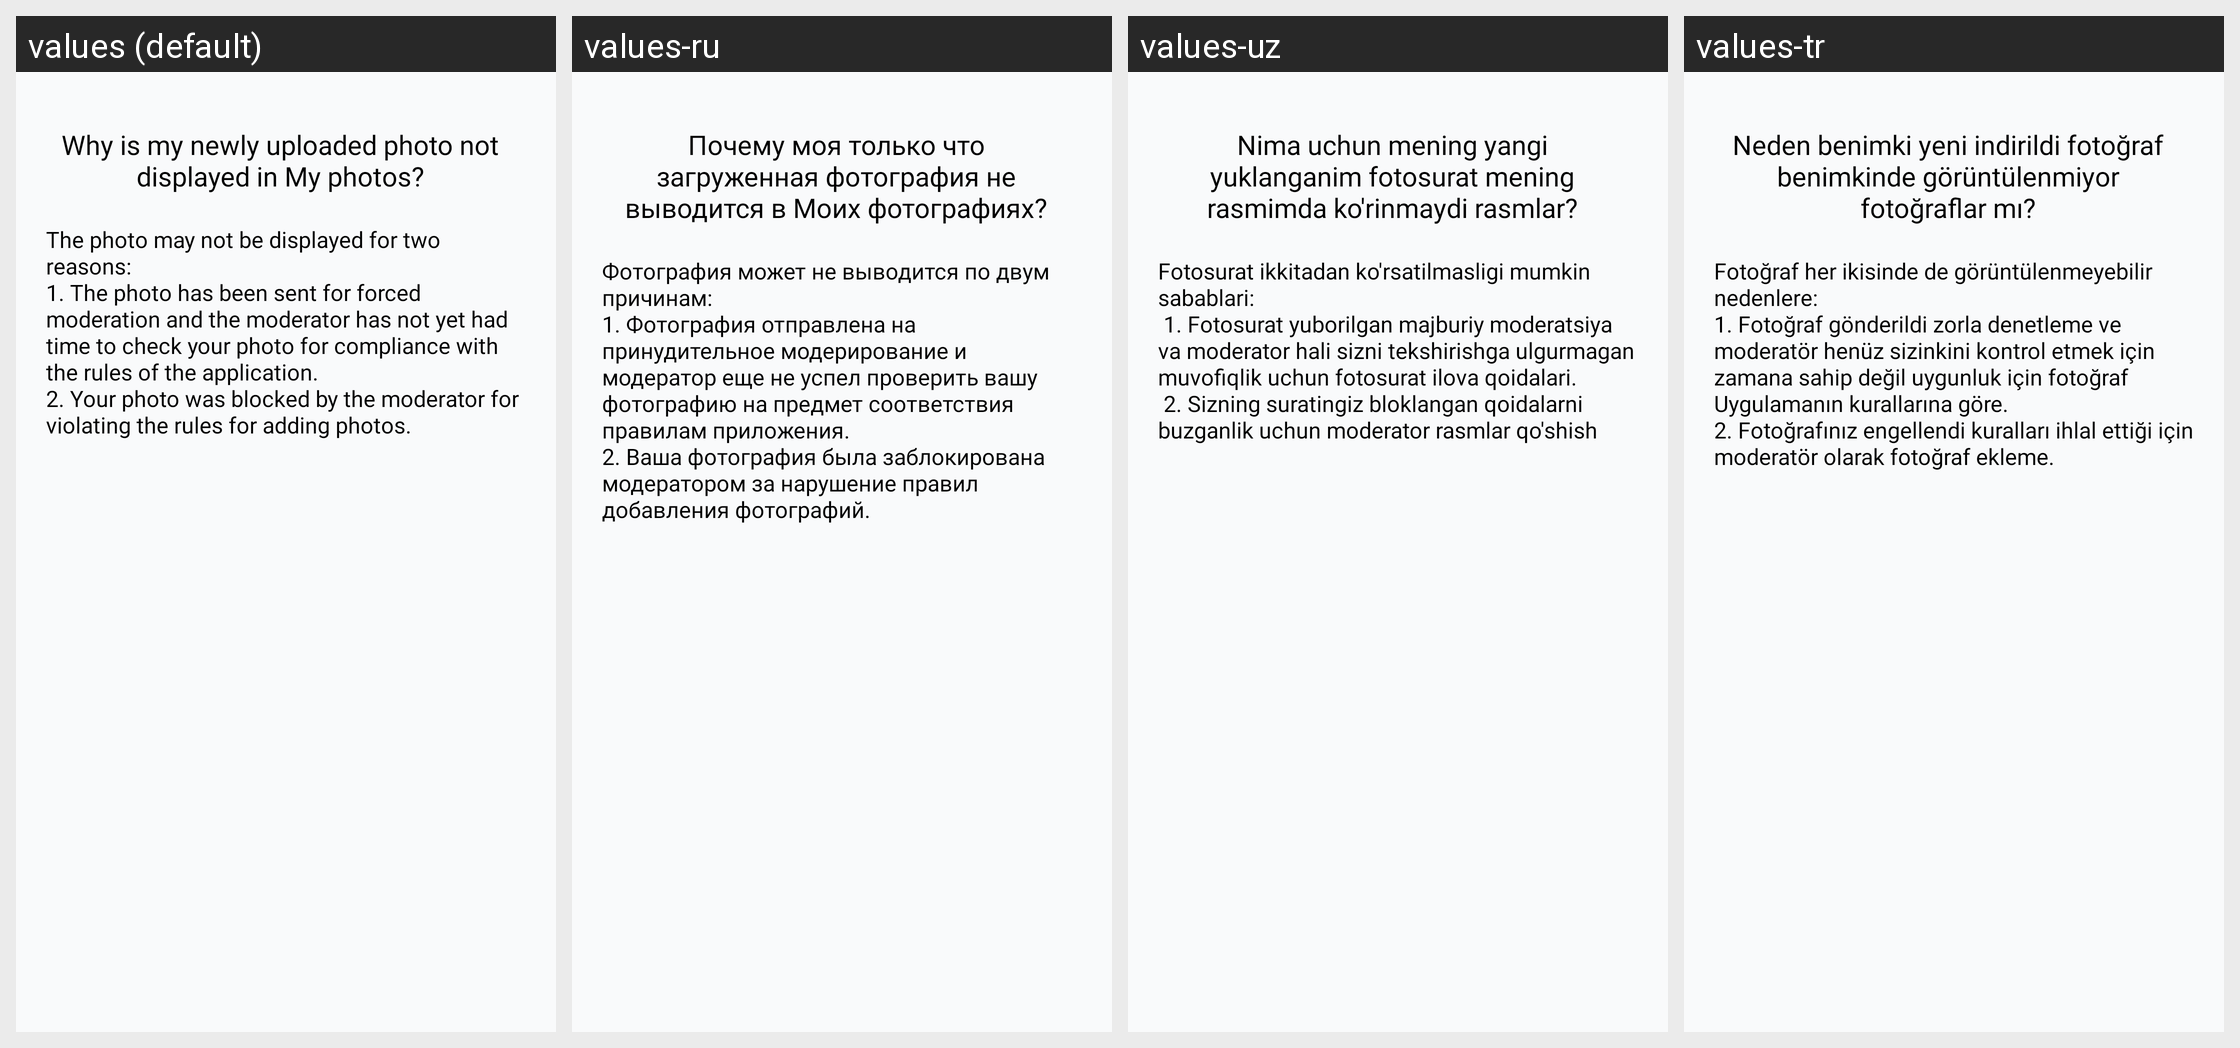

Here is an Android app screen in its default locale and in the app's own translations. Write out the translated-string differences for the strings that appear on this screen.
Android screen res/layout/fragment_newly_uploaded_photo.xml rendered under 4 locales, left to right: values (default), values-ru, values-uz, values-tr. Device: Nexus 5 (rendered at 1080×1920; each locale shown at half size, 540×960, under a caption strip naming it); theme Theme.Googoosha.
Strings drawn on this screen, with the default value and each locale's value (text and hints the layout hard-codes, and strings that could not be matched under every locale, appear in the picture but are not listed):

newly_uploaded
  values: Why is my newly uploaded photo not displayed in My photos?
  values-ru: Почему моя только что загруженная фотография не выводится в Моих фотографиях?
  values-uz: Nima uchun mening yangi yuklanganim fotosurat mening rasmimda ko'rinmaydi rasmlar?
  values-tr: Neden benimki yeni indirildi fotoğraf benimkinde görüntülenmiyor fotoğraflar mı?

text_newly_uploaded
  values: The photo may not be displayed for two reasons:
      1. The photo has been sent for forced moderation and the moderator has not yet had time to check your photo for compliance with the rules of the application.
      2. Your photo was blocked by the moderator for violating the rules for adding photos.
  values-ru: Фотография может не выводится по двум причинам:
      1. Фотография отправлена на принудительное модерирование и модератор еще не успел проверить вашу фотографию на предмет соответствия правилам приложения.
      2. Ваша фотография была заблокирована модератором за нарушение правил добавления фотографий.
  values-uz: Fotosurat ikkitadan ko'rsatilmasligi mumkin sabablari:
       1. Fotosurat yuborilgan majburiy moderatsiya va moderator hali sizni tekshirishga ulgurmagan muvofiqlik uchun fotosurat ilova qoidalari.
       2. Sizning suratingiz bloklangan qoidalarni buzganlik uchun moderator rasmlar qo'shish
  values-tr: Fotoğraf her ikisinde de görüntülenmeyebilir nedenlere:
      1. Fotoğraf gönderildi zorla denetleme ve moderatör henüz sizinkini kontrol etmek için zamana sahip değil uygunluk için fotoğraf Uygulamanın kurallarına göre.
      2. Fotoğrafınız engellendi kuralları ihlal ettiği için moderatör olarak fotoğraf ekleme.
